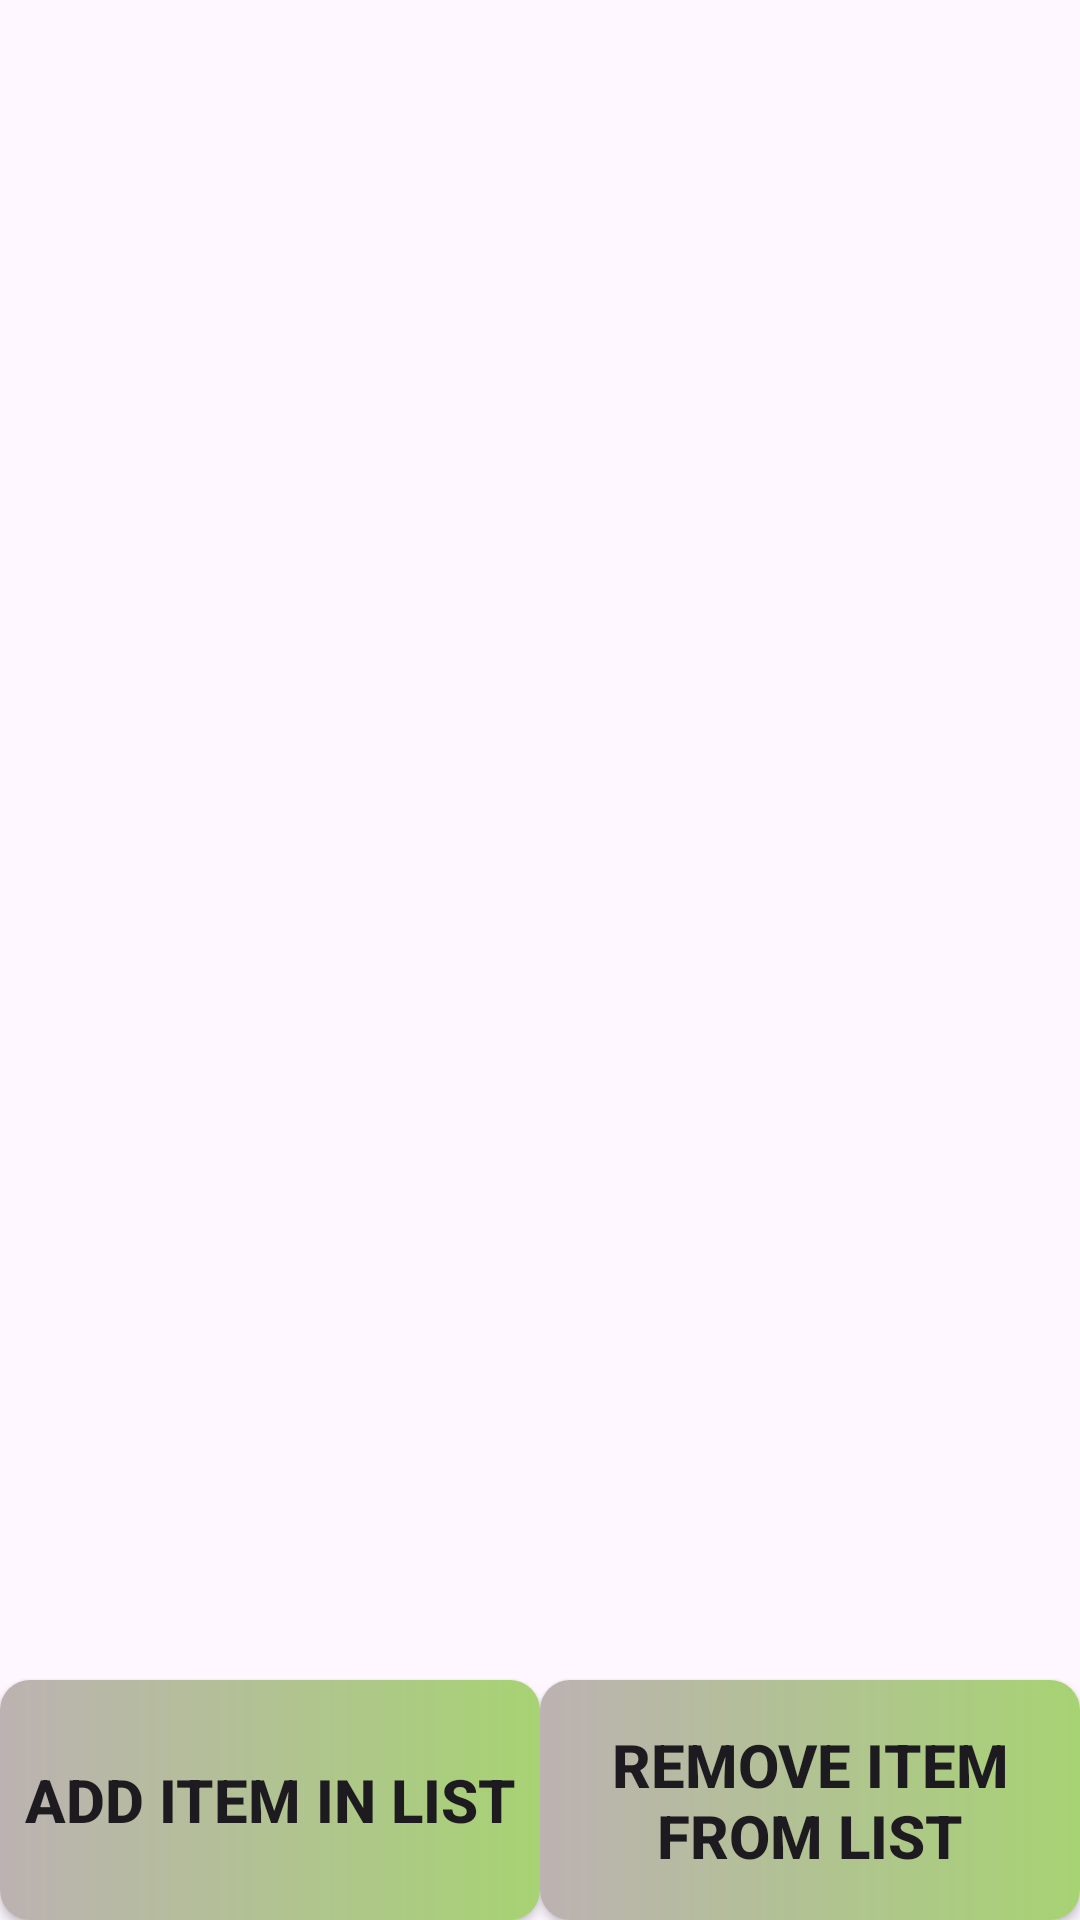

Here is an Android app screen rendered from its layout file. Give the layout XML and the strings, colors and styles it references.
<!-- AndroidManifest.xml: application theme Theme.DiffListApp -->
<!-- res/layout/activity_main.xml -->
<?xml version="1.0" encoding="utf-8"?>
<androidx.constraintlayout.widget.ConstraintLayout xmlns:android="http://schemas.android.com/apk/res/android"
    xmlns:app="http://schemas.android.com/apk/res-auto"
    xmlns:tools="http://schemas.android.com/tools"
    android:layout_width="match_parent"
    android:layout_height="match_parent"
    tools:context=".MainActivity">

    <androidx.recyclerview.widget.RecyclerView
        android:id="@+id/recyclerView"
        android:layout_width="match_parent"
        android:layout_height="0dp"
        app:layout_constraintBottom_toTopOf="@+id/button"
        app:layout_constraintEnd_toEndOf="parent"
        app:layout_constraintStart_toStartOf="parent"
        app:layout_constraintTop_toTopOf="parent" />

    <Button
        android:id="@+id/button"
        android:layout_width="0dp"
        android:layout_height="80dp"
        android:background="@drawable/button_shape"
        android:onClick="addItemInRecyclerView"
        android:text="Add item in List"
        android:textSize="20sp"
        android:textStyle="bold"
        app:layout_constraintBottom_toBottomOf="parent"
        app:layout_constraintEnd_toStartOf="@+id/button2"
        app:layout_constraintStart_toStartOf="parent" />

    <Button
        android:id="@+id/button2"
        android:layout_width="0dp"
        android:layout_height="80dp"
        android:text="Remove Item From List"
        android:textSize="20sp"
        android:textStyle="bold"
        android:background="@drawable/button_shape"
        android:onClick="removeItemFRomRecyclerView"
        app:layout_constraintTop_toBottomOf="@+id/recyclerView"
        app:layout_constraintStart_toEndOf="@+id/button"
        app:layout_constraintBottom_toBottomOf="parent"
        app:layout_constraintEnd_toEndOf="parent" />
</androidx.constraintlayout.widget.ConstraintLayout>
<!-- resources referenced by this layout -->
<resources>
  <!-- drawable button_shape (drawable) -->
  <?xml version="1.0" encoding="utf-8"?>
  <shape xmlns:android="http://schemas.android.com/apk/res/android"
      android:shape="rectangle">
      <corners android:radius="10dp"/>
      <gradient android:startColor="#A7D373"
          android:endColor="#BCB2B2"
          android:angle="180"
          android:type="linear"/>
  </shape>
  <style name="Theme.DiffListApp" parent="Base.Theme.DiffListApp" />
  <style name="Base.Theme.DiffListApp" parent="Theme.Material3.DayNight.NoActionBar">
          
          <item name="colorPrimary">@color/green</item>
  
      </style>
  <color name="green">#A7D373</color>
</resources>
